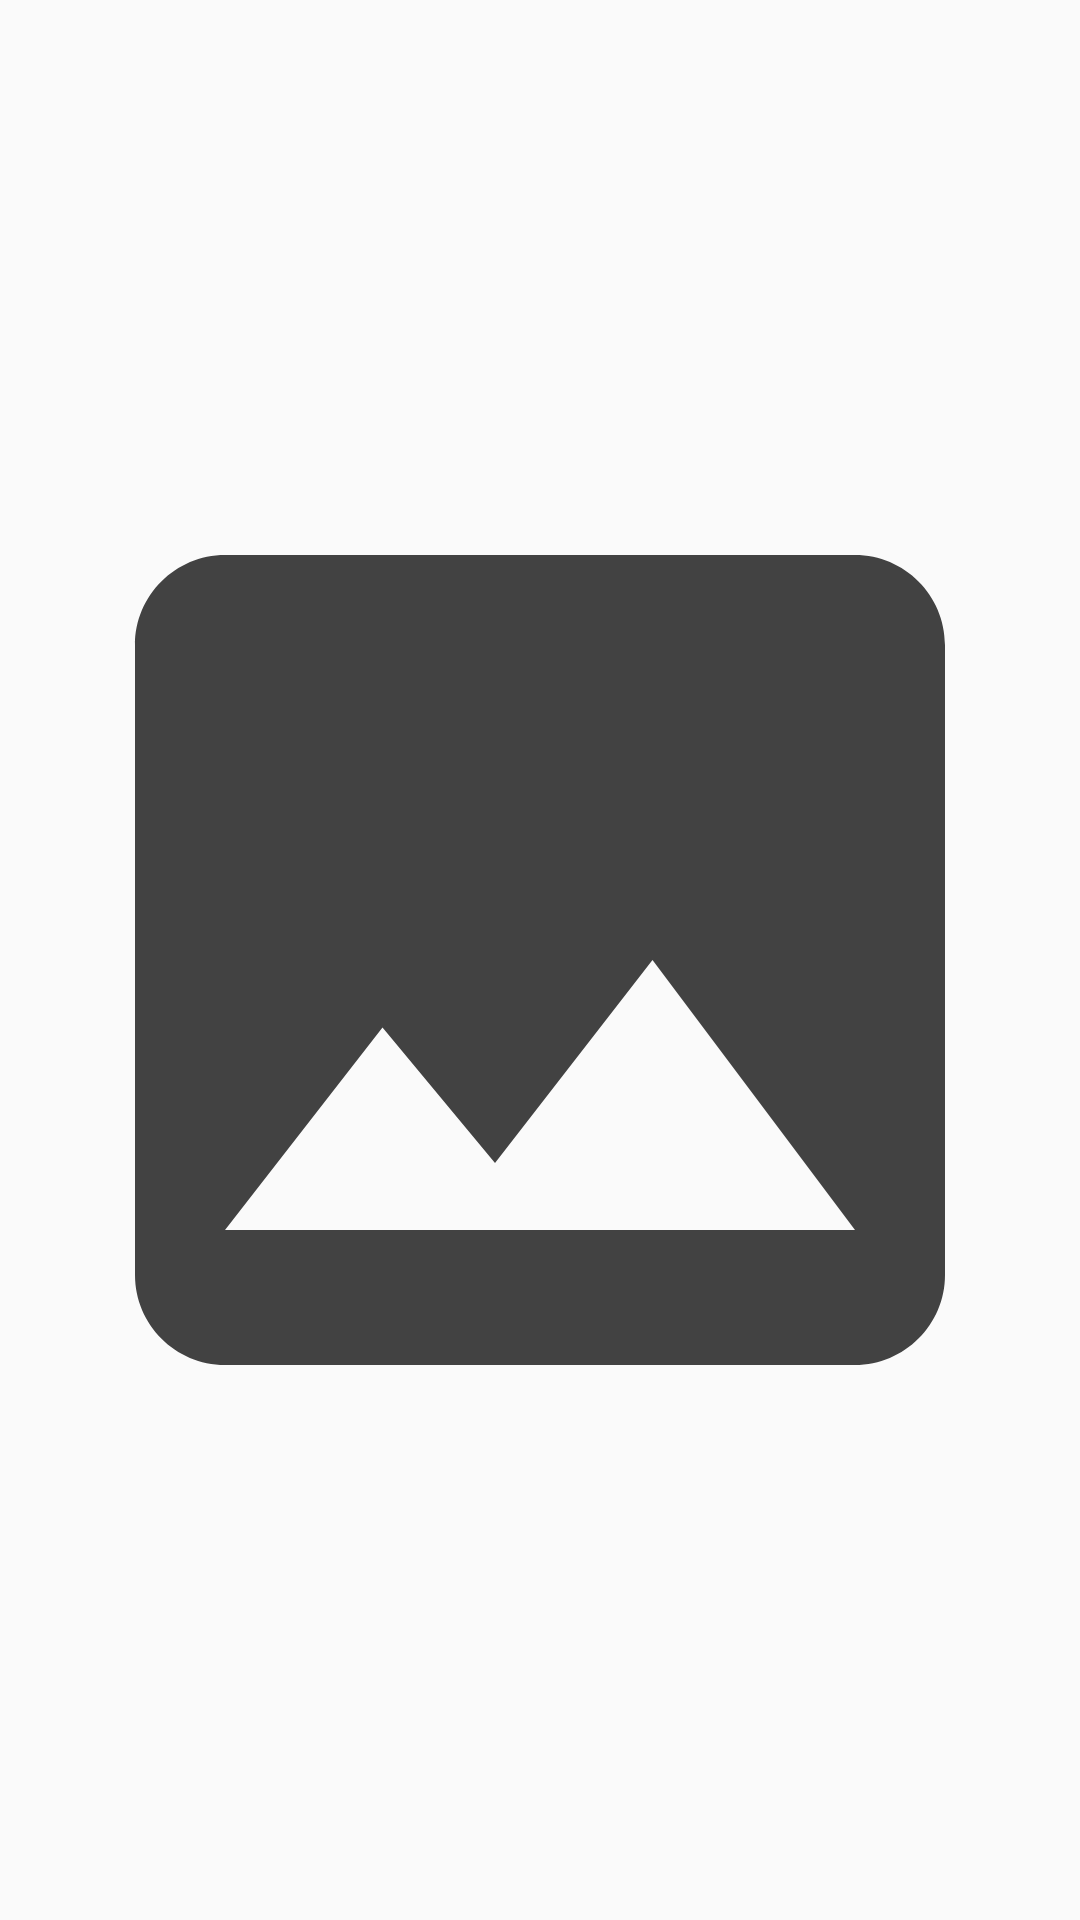

Write the Android layout XML for this screen, with the resource values it uses.
<!-- AndroidManifest.xml: application theme AppTheme -->
<!-- res/layout/widget_activity.xml -->
<RelativeLayout
    xmlns:android="http://schemas.android.com/apk/res/android"
    android:id="@+id/widget"
    android:layout_width="match_parent"
    android:layout_height="match_parent"
    android:padding="0dp">
    <ImageView
        android:id="@+id/widget_image"
        android:src="@drawable/ic_img_gray_128"
        android:layout_width="match_parent"
        android:layout_height="match_parent"
        android:layout_centerInParent="true" />
    <TextView
        android:id="@+id/widget_text"
        android:layout_width="wrap_content"
        android:layout_height="wrap_content"
        android:layout_centerInParent="true" />
s</RelativeLayout>
<!-- resources referenced by this layout -->
<resources>
  <!-- drawable ic_img_gray_128 (drawable) -->
  <vector android:height="128dp" android:tint="#424242"
      android:viewportHeight="24.0" android:viewportWidth="24.0"
      android:width="128dp" xmlns:android="http://schemas.android.com/apk/res/android">
      <path android:fillColor="#FF000000" android:pathData="M21,19V5c0,-1.1 -0.9,-2 -2,-2H5c-1.1,0 -2,0.9 -2,2v14c0,1.1 0.9,2 2,2h14c1.1,0 2,-0.9 2,-2zM8.5,13.5l2.5,3.01L14.5,12l4.5,6H5l3.5,-4.5z"/>
  </vector>
  <style name="AppTheme" parent="Theme.AppCompat.Light.DarkActionBar">
          <item name="colorPrimary">@color/colorPrimary</item>
          <item name="colorPrimaryDark">@color/colorPrimaryDark</item>
          <item name="colorAccent">@color/colorAccent</item>
      </style>
  <color name="colorPrimary">#008577</color>
  <color name="colorPrimaryDark">#00574B</color>
  <color name="colorAccent">#D81B60</color>
</resources>
